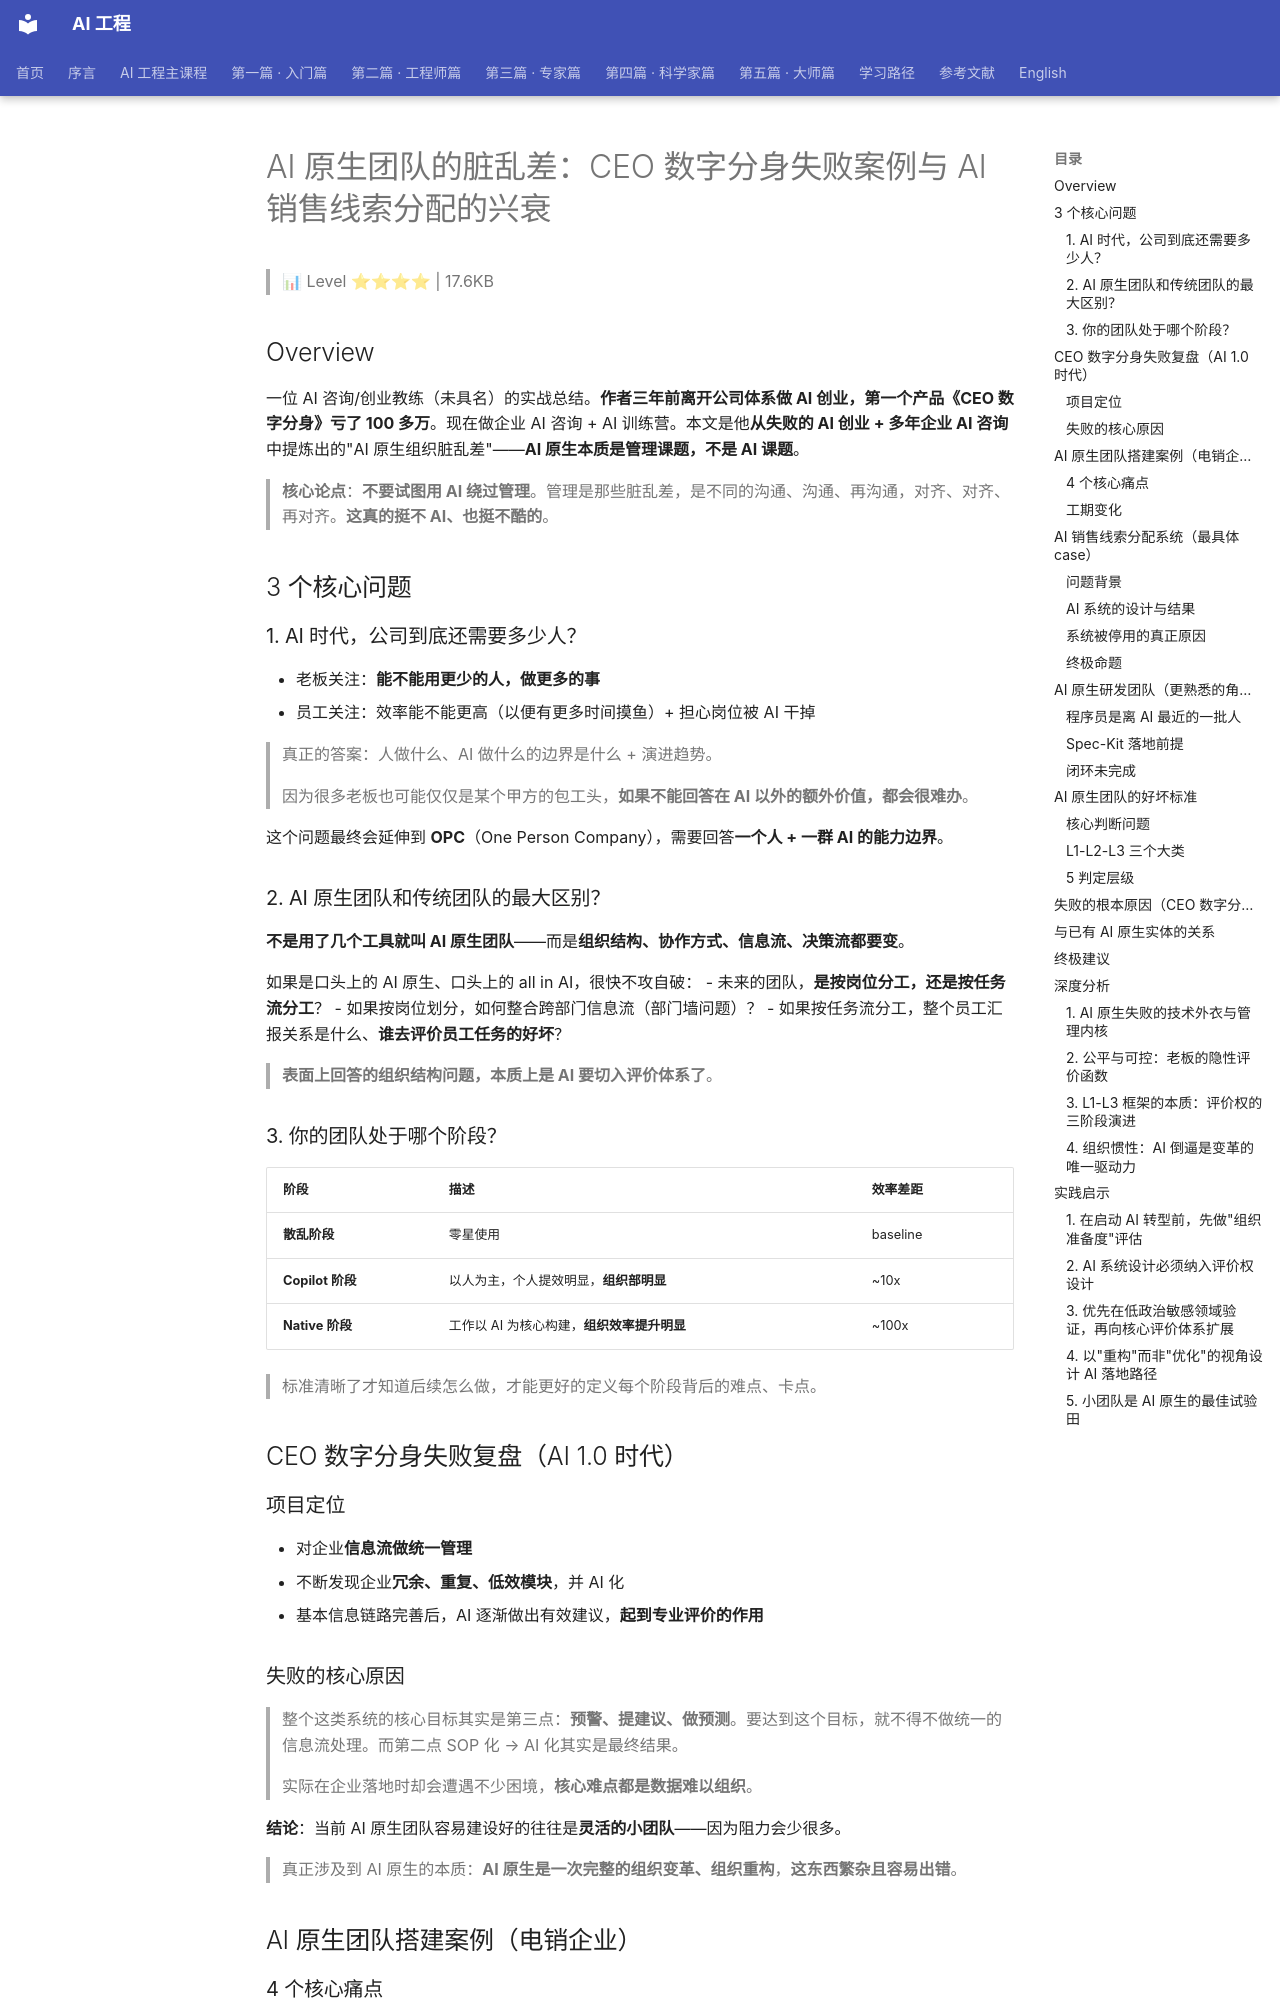

repository: QianJinGuo/wiki-book · page: ch04/243-ai-ceo-ai.html · generator: mkdocs

# AI 原生团队的脏乱差：CEO 数字分身失败案例与 AI 销售线索分配的兴衰

> 📊 Level ⭐⭐⭐⭐ | 17.6KB

## Overview

一位 AI 咨询/创业教练（未具名）的实战总结。**作者三年前离开公司体系做 AI 创业，第一个产品《CEO 数字分身》亏了 100 多万**。现在做企业 AI 咨询 + AI 训练营。本文是他**从失败的 AI 创业 + 多年企业 AI 咨询**中提炼出的"AI 原生组织脏乱差"——**AI 原生本质是管理课题，不是 AI 课题**。

> **核心论点**：**不要试图用 AI 绕过管理**。管理是那些脏乱差，是不同的沟通、沟通、再沟通，对齐、对齐、再对齐。**这真的挺不 AI、也挺不酷的**。

## 3 个核心问题

### 1. AI 时代，公司到底还需要多少人？

- 老板关注：**能不能用更少的人，做更多的事**
- 员工关注：效率能不能更高（以便有更多时间摸鱼）+ 担心岗位被 AI 干掉

> 真正的答案：人做什么、AI 做什么的边界是什么 + 演进趋势。

> 因为很多老板也可能仅仅是某个甲方的包工头，**如果不能回答在 AI 以外的额外价值，都会很难办**。

这个问题最终会延伸到 **OPC**（One Person Company），需要回答**一个人 + 一群 AI 的能力边界**。

### 2. AI 原生团队和传统团队的最大区别？

**不是用了几个工具就叫 AI 原生团队**——而是**组织结构、协作方式、信息流、决策流都要变**。

如果是口头上的 AI 原生、口头上的 all in AI，很快不攻自破：
- 未来的团队，**是按岗位分工，还是按任务流分工**？
- 如果按岗位划分，如何整合跨部门信息流（部门墙问题）？
- 如果按任务流分工，整个员工汇报关系是什么、**谁去评价员工任务的好坏**？

> **表面上回答的组织结构问题，本质上是 AI 要切入评价体系了**。

### 3. 你的团队处于哪个阶段？

| 阶段 | 描述 | 效率差距 |
|------|------|---------|
| **散乱阶段** | 零星使用 | baseline |
| **Copilot 阶段** | 以人为主，个人提效明显，**组织部明显** | ~10x |
| **Native 阶段** | 工作以 AI 为核心构建，**组织效率提升明显** | ~100x |

> 标准清晰了才知道后续怎么做，才能更好的定义每个阶段背后的难点、卡点。

## CEO 数字分身失败复盘（AI 1.0 时代）

### 项目定位

- 对企业**信息流做统一管理**
- 不断发现企业**冗余、重复、低效模块**，并 AI 化
- 基本信息链路完善后，AI 逐渐做出有效建议，**起到专业评价的作用**

### 失败的核心原因

> 整个这类系统的核心目标其实是第三点：**预警、提建议、做预测**。要达到这个目标，就不得不做统一的信息流处理。而第二点 SOP 化 → AI 化其实是最终结果。

> 实际在企业落地时却会遭遇不少困境，**核心难点都是数据难以组织**。

**结论**：当前 AI 原生团队容易建设好的往往是**灵活的小团队**——因为阻力会少很多。

> 真正涉及到 AI 原生的本质：**AI 原生是一次完整的组织变革、组织重构**，**这东西繁杂且容易出错**。

## AI 原生团队搭建案例（电销企业）
